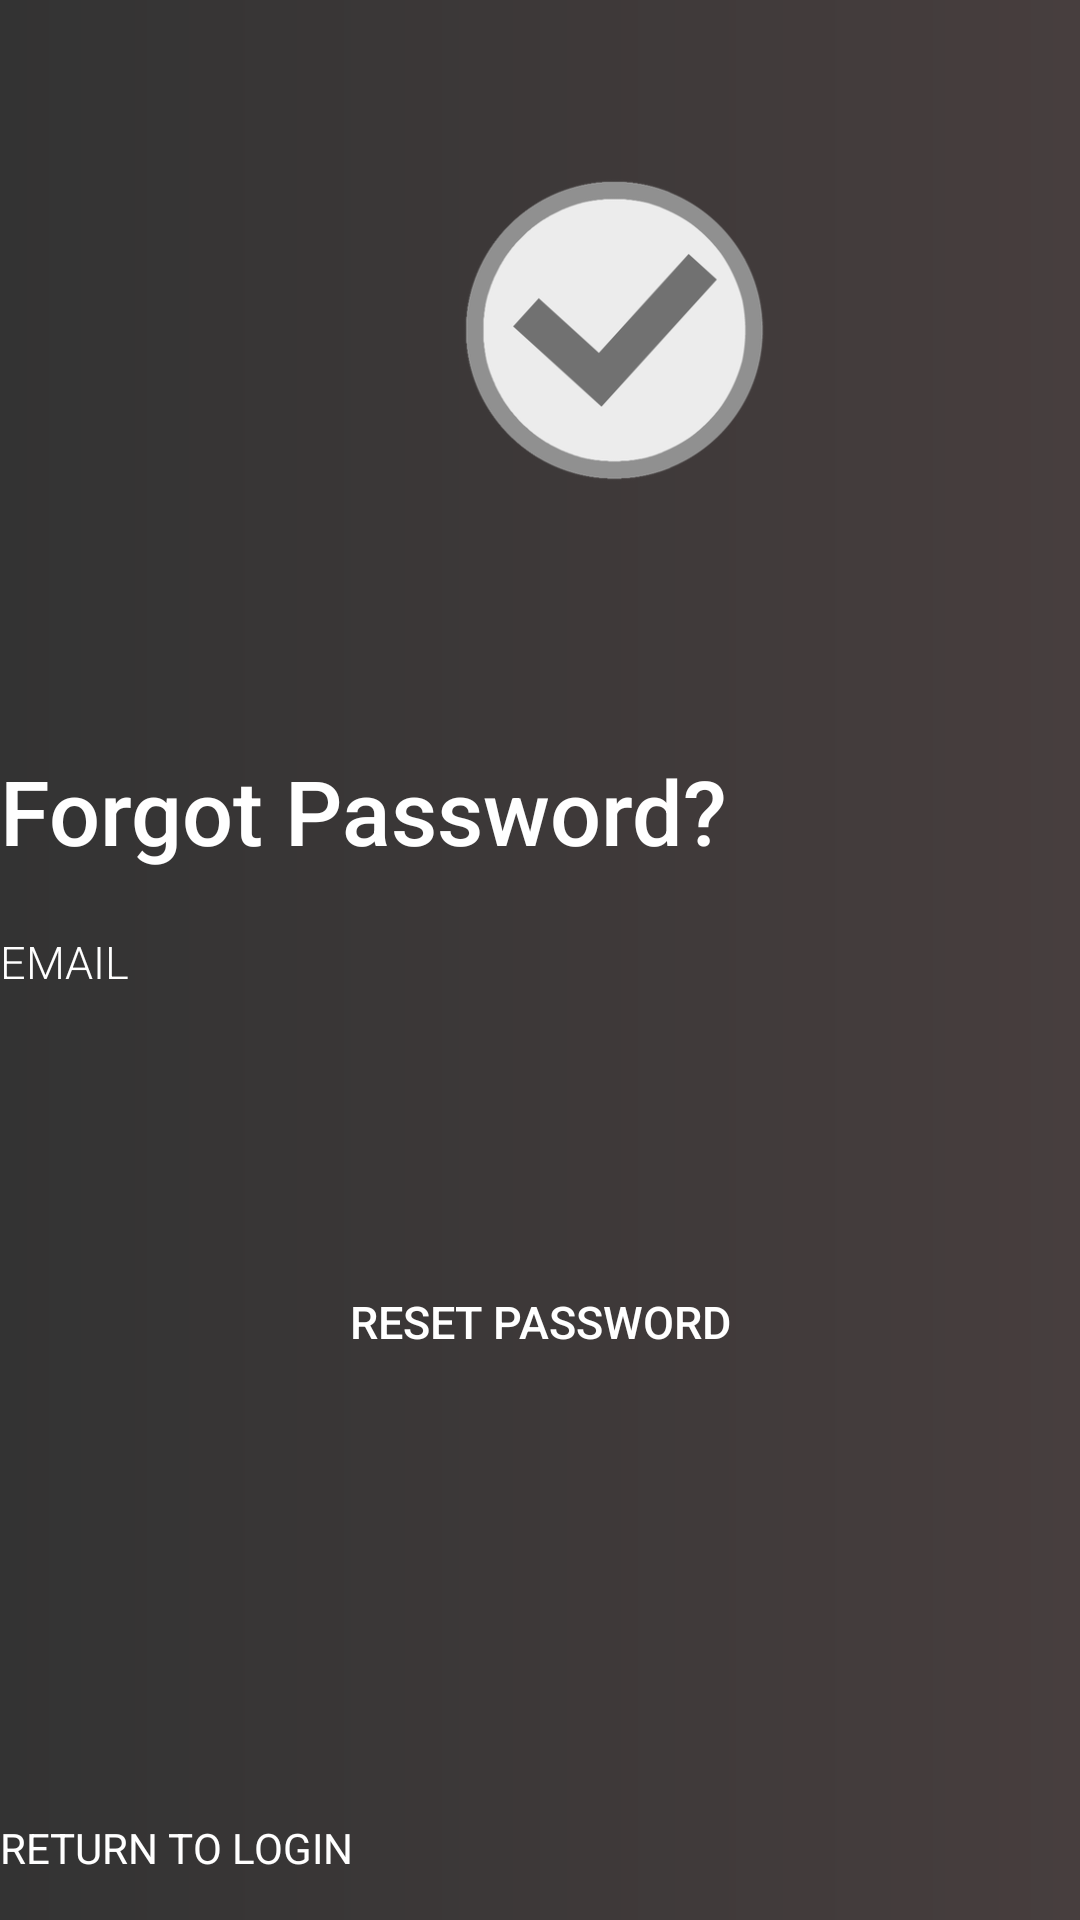

Write the Android layout XML for this screen, with the resource values it uses.
<!-- AndroidManifest.xml: application theme Theme.AppCompat.NoActionBar -->
<!-- res/layout/activity_forgot_password.xml -->
<?xml version="1.0" encoding="utf-8"?>
<androidx.constraintlayout.widget.ConstraintLayout xmlns:android="http://schemas.android.com/apk/res/android"
    xmlns:app="http://schemas.android.com/apk/res-auto"
    xmlns:tools="http://schemas.android.com/tools"
    android:layout_width="match_parent"
    android:layout_height="match_parent"
    tools:context=".LoginActivity">

    <RelativeLayout
        android:id="@+id/relativeLayout"
        android:background="@drawable/grad_gray"
        android:layout_width="match_parent"
        android:layout_height="wrap_content"
        android:layout_centerInParent="true"
        tools:layout_editor_absoluteX="40dp">

        <ImageView
            android:id="@+id/logoLogin"
            android:layout_width="110dp"
            android:layout_height="120dp"
            android:layout_marginLeft="150dp"
            android:layout_marginTop="50dp"
            android:adjustViewBounds="true"
            android:src="@drawable/splash_logo" />


        <RelativeLayout
            android:layout_width="wrap_content"
            android:layout_height="wrap_content"
            android:layout_below="@+id/logoLogin"
            android:visibility="visible"
            tools:layout_editor_absoluteX="0dp"
            tools:layout_editor_absoluteY="221dp">

            <TextView
                android:id="@+id/app_login"
                android:layout_width="wrap_content"
                android:layout_height="wrap_content"
                android:layout_marginTop="80dp"
                android:fontFamily="sans-serif-medium"
                android:text="Forgot Password?"
                android:textColor="@color/white"
                android:textSize="30dp" />

            <LinearLayout
                android:id="@+id/linear1"
                android:layout_width="match_parent"
                android:layout_height="wrap_content"
                android:layout_below="@+id/app_login"
                android:layout_marginTop="20sp"
                android:orientation="vertical">


                <LinearLayout
                    android:layout_width="match_parent"
                    android:layout_height="wrap_content"
                    android:orientation="vertical">

                    <TextView
                        android:layout_width="wrap_content"
                        android:layout_height="wrap_content"
                        android:fontFamily="sans-serif-light"
                        android:text="EMAIL"
                        android:textAllCaps="true"
                        android:textColor="@color/white"
                        android:textSize="15dp" />

                    <EditText
                        android:id="@+id/forgotPasswordEmail"
                        android:layout_width="match_parent"
                        android:layout_height="45dp"
                        android:layout_marginTop="5dp"
                        android:background="@drawable/borderbox_bg"
                        android:fontFamily="sans-serif-light"
                        android:paddingLeft="15dp"
                        android:paddingRight="15dp"
                        android:textColor="@color/white"
                        android:textSize="15dp" />
                </LinearLayout>


                <Button
                    android:id="@+id/forgotPasswordButton"
                    android:layout_width="wrap_content"
                    android:layout_height="40dp"
                    android:layout_marginTop="40dp"
                    android:fontFamily="sans-serif-medium"
                    android:paddingLeft="70dp"
                    android:layout_gravity="center"
                    android:paddingRight="70dp"
                    android:background="@drawable/borderbox_bg"
                    android:text="RESET PASSWORD"
                    android:clickable="true"
                    android:textAllCaps="false"
                    android:textColor="@color/white"
                    android:textSize="15dp" />
            </LinearLayout>


        </RelativeLayout>

        <RelativeLayout
            android:id="@+id/relative2"
            android:layout_width="match_parent"
            android:layout_height="wrap_content"
            android:layout_alignParentBottom="true">

            <Button
                android:id="@+id/returnLogin"
                android:layout_width="wrap_content"
                android:layout_height="wrap_content"
                android:background="@color/transparent"
                android:fontFamily="sans-serif"
                android:text="Return to login"
                android:clickable="true"
                android:textAllCaps="true"
                android:textColor="@color/white" />

        </RelativeLayout>

    </RelativeLayout>



</androidx.constraintlayout.widget.ConstraintLayout>
<!-- resources referenced by this layout -->
<resources>
  <color name="transparent">#00FFFFFF</color>
  <color name="white">#FFFFFFFF</color>
  <!-- drawable grad_gray (drawable) -->
  <?xml version="1.0" encoding="utf-8"?>
  <shape xmlns:android="http://schemas.android.com/apk/res/android"
      android:shape="rectangle">
      <gradient
          android:angle="0"
          android:startColor="@color/gradStart"
          android:endColor="@color/gradStop"
          android:type="linear"/>
  
  </shape>
  <!-- drawable splash_logo (drawable) -->
  <?xml version="1.0" encoding="utf-8"?>
  <layer-list xmlns:android="http://schemas.android.com/apk/res/android">
      <item android:drawable="@color/transparent"/>
      <item>
          <bitmap
              android:gravity="center"
              android:src="@drawable/plannerlogo"/>
      </item>
  </layer-list>
  <color name="gradStart">#333333</color>
  <color name="gradStop">#473E3E</color>
  <!-- drawable plannerlogo: png bitmap (drawable-hdpi, 13267 bytes) -->
</resources>
